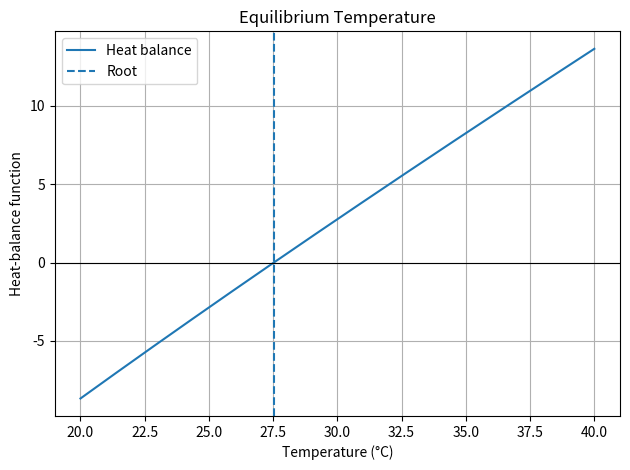

This chart was generated by the following Python code: (Note: this script raises an exception after producing the figure.)
import numpy as np
import matplotlib.pyplot as plt
from scipy.optimize import root_scalar

def heat_balance(T):
    return T - 25 - 10 * np.exp(-T / 20)

solution = root_scalar(
    heat_balance,
    bracket=[20, 40],
    method="bisect",
    xtol=1e-10
)

def g(T):
    return 25 + 10 * np.exp(-T / 20)

T = 30.0
history = [T]

for _ in range(1000):
    T_new = g(T)
    history.append(T_new)

    if abs(T_new - T) < 1e-10:
        break

    T = T_new

print("BIT 2118 - Task 10: Root Finding")
print(f"Bisection root: {solution.root:.6f} °C")
print(f"Fixed-point root: {history[-1]:.6f} °C")
print("Fixed-point iterations:", len(history) - 1)

# Parameter change: increase the base temperature from 25 to 27
def changed_balance(T):
    return T - 27 - 10 * np.exp(-T / 20)

changed = root_scalar(
    changed_balance,
    bracket=[20, 40],
    method="bisect"
)

print(f"Root after parameter change: {changed.root:.6f} °C")

temps = np.linspace(20, 40, 300)
plt.plot(temps, heat_balance(temps), label="Heat balance")
plt.axhline(0, color="black", linewidth=0.8)
plt.axvline(solution.root, linestyle="--", label="Root")
plt.xlabel("Temperature (°C)")
plt.ylabel("Heat-balance function")
plt.title("Equilibrium Temperature")
plt.legend()
plt.grid(True)
plt.tight_layout()
plt.savefig("results/Task_10_root.png")
plt.show()
